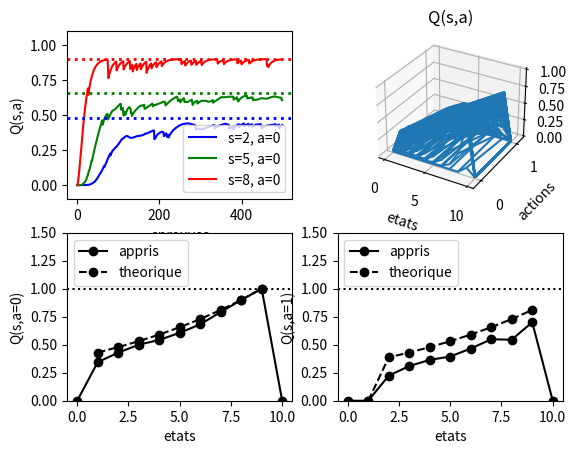

The matplotlib source for this figure:
# -*-coding:Latin-1 -*
import numpy as np
import matplotlib.pyplot as plt
from mpl_toolkits.mplot3d import Axes3D

# le nombre d'epreuves
K = 500

# le nombre d'etats 
# le nombre de machines a sous, chacune correspond a une position dans le couloir
S = 11
T1 = 0       # l'�tat terminal a gauche
T2 = S-1     # l'�tat terminal a droite

# le nombre d'actions (directions de mouvement) dans chaque etat 
#   a=0 aller a droite
#   a=1 aller a gauche
N = 2

# parametres du modele
eta = 0.1
eps = 0.1
gam = 0.9

# initialisation de la fonction valeur
Q = np.zeros((S,N))            

mem_Q  = np.zeros((K,S,N))

# initialisation de graphisme
plt.figure(1); plt.clf()

# boucle pour K epreuves
for i in range(K):

    # mettre l'agent a l'etat initial
    s = 2

    # choisir la 1ere action, strategie epsilon-greedy
    if np.random.rand() < eps :
        a = np.random.randint(N)    # action aleatoire, exploration
    else:
        a = np.argmax(Q[s,:])       # action optimale, exploitation

    # repeter jusqu'a la fin de l'epreuve
    while s != T1 and s != T2:     # l'�tat terminal

        # effectuer l'action choisie et passer a l'etat s`
        if a==0:    
            if s<T2: s_new = s + 1       # aller a droite, mais pas depasser le mur
            else: s_new = s

        elif a==1:       
            if s>T1: s_new = s - 1       # aller a gauche, mais pas depasser le mur
            else: s_new = s

        else:
            print("ERREUR: cette action n'existe pas !")

        # obtenir la recompense si dans l'�tat terminal
        if s_new == T2: 
            r = 1.
        else:
            r = 0.

        # choisir la nouvelle action a` dans l'etat s`
        if np.random.rand() < eps :
            a_new = np.random.randint(N)    # action aleatoire, exploration
        else:
            a_new = np.argmax(Q[s_new,:])   # action optimale, exploitation

        # mettre a jour l'estimation de la fonction valeur 
        delta = r+gam*Q[s_new,a_new]-Q[s,a]
        Q[s,a] += eta*delta

        # mettre a jour l'etat et l'action
        a = a_new
        s = s_new


    # visualisation de l'apprentissage de la fonction erreur
    if i%10==0:
        print('Iteration %d' % i)
        ax = plt.subplot(222, projection='3d')
        X,Y = np.meshgrid(range(S), range(N))
        ax.plot_wireframe(X,Y,Q.T)
        plt.xlabel('etats')
        plt.ylabel('actions')
        plt.yticks([0,1])
        plt.title('Q(s,a)')
        plt.ylim(-0.2,1.2)
        plt.pause(0.01)

    # garder les resultats pour visualisation
    mem_Q[i] = Q




# valeur de Q(s,a=0) pendant l'apprentissage pour s=2, s=5 et s=8
Q_s2_a0 = mem_Q[:,2,0]
Q_s5_a0 = mem_Q[:,5,0]
Q_s8_a0 = mem_Q[:,8,0]

# valeurs de Q(s,a) apres l'apprentissage pour tous les etats
Q_s_a0 = mem_Q[K-1,:,0]
Q_s_a1 = mem_Q[K-1,:,1]

# valeurs theorique pour les deux actions
Q_theor0 = gam**np.array([8,7,6,5,4,3,2,1,0])
Q_theor1 = np.insert(gam**np.array([9,8,7,6,5,4,3,2]), 0, 0)


plt.subplot(221)
plt.plot(Q_s2_a0, label = 's=2, a=0', color='b' )
plt.plot(Q_s5_a0, label = 's=5, a=0', color='g' )
plt.plot(Q_s8_a0, label = 's=8, a=0', color='r' )
plt.axhline(gam**7, ls = ':', lw=2, color='b')
plt.axhline(gam**4, ls = ':', lw=2, color='g')
plt.axhline(gam**1, ls = ':', lw=2, color='r')
plt.ylim(-0.1, 1.1)
plt.xlabel('epreuves')
plt.ylabel('Q(s,a)')
plt.legend(loc='lower right')
plt.draw()

plt.subplot(223)
plt.plot(Q_s_a0, 'ko-', label = 'appris' )
plt.plot(range(1,T2),Q_theor0, 'ko--', label = 'theorique' )
plt.axhline(1,ls=':',color='k')
plt.xlabel('etats')
plt.ylabel('Q(s,a=0)')
plt.legend(loc='upper left')
plt.ylim(0,1.5)
plt.draw()

plt.subplot(224)
plt.plot(Q_s_a1, 'ko-', label = 'appris' )
plt.plot(range(1,T2), Q_theor1, 'ko--', label = 'theorique' )
plt.axhline(1,ls=':',color='k')
plt.xlabel('etats')
plt.ylabel('Q(s,a=1)')
plt.legend(loc='upper left')
plt.ylim(0,1.5)
plt.draw()

plt.show() 

